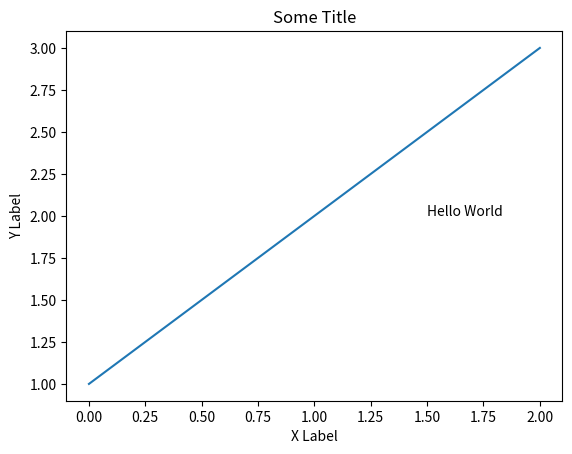

Write Python code to recreate this figure.
import matplotlib.pyplot as plt
import numpy as np

OUTPUT_DIR = './output/'
# Add some vectors to a chart
vals = [[0, 0], [1, 1], [2, 2], [3, 3]]
# vals = [[0, 1, 2, 3], [0, 1, 2, 3]] OUTPUT SAME AS ABOVE
#plt.plot(vals)
#plt.show()

# Add title, and axis names
plt.title("Some Title")
plt.xlabel("X Label")
plt.ylabel("Y Label")
#plt.show()

# Change axis [xmin, xmax, ymin, ymax]
#plt.axis([0, 10, 0, 20])
#plt.show()

# Change color and line type of plot (3rd argument to plot [default = 'b-'])
#plt.plot([0, 2], [1, 4], 'ro')
#plt.show()

# evenly sampled time at 200ms intervals
t = np.arange(0., 5., 0.2)

# red dashes, blue squares and green triangles (More examples)
#plt.plot(t, t, 'r--', t, t**2, 'bs', t, t**3, 'g^', t, t**4, 'b^')
#plt.show()

# Example of categorical variables and subplots
'''
names = ['group_a', 'group_b', 'group_c']
values = [1, 10, 100]

plt.figure(1, figsize=(16, 4))

plt.subplot(141)
plt.bar(names, values)
plt.subplot(142)
plt.scatter(names, values)
plt.subplot(143)
plt.plot(names, values)
plt.subplot(144)
plt.plot(names, values)
plt.suptitle('Categorical Plotting')
plt.show()
'''

# Add text to chart given X and Y co-ordinates
plt.plot([0, 1, 2], [1, 2, 3])
plt.text(1.5, 2, 'Hello World')
plt.show()
